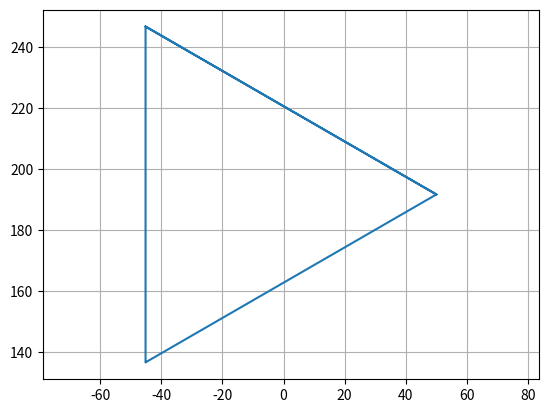

The script that saved this image: (Note: this script raises an exception after producing the figure.)
import numpy as np
import matplotlib.pyplot as plt
import os

# Parameters
L1 = 126  #mm?
L2 = 145   #mm?

time_step = 2000 #micro seconds
time_step = time_step * 1e-6 # Convert to seconds

# CONSTS
encoder_steps_per_revolution = 131.25 * 16  
counts_per_degree = encoder_steps_per_revolution / 360  

circle_radius = 49   
triangle_side_length = 110
square_length = 70

def forwardKinematics(th1,th2,L1,L2):
    x = L1 * np.cos(np.deg2rad(th1)) + L2 * np.cos(np.deg2rad(th1+th2))
    y = L1 * np.sin(np.deg2rad(th1)) + L2 * np.sin(np.deg2rad(th1+th2))
    
    return x,y

# Time Parameters
time_taken_circle = 2
time_taken_triangle = 4
time_taken_square = 8
max_speed = 20   # Example max speed, adjust as needed
max_accel = 10   # Example max acceleration, adjust as needed

#Circle Parameters
x_centre_circle,y_centre_circle = forwardKinematics(100,45,L1,L2) # Using forward kinematics to define centre position
x_centre_triangle,y_centre_triangle = forwardKinematics(45,90,L1,L2) # Using forward kinematics to define centre position
x_centre_square,y_centre_square = forwardKinematics(45,90,L1,L2) # Using forward kinematics to define centre position


#Triangle Parameters 

def inverseKinematics(x,y,L1=L1,L2=L2):
    costh2 = (x**2 + y**2-L1**2-L2**2)/(2 * L1 * L2)
    sinth2 = np.sqrt(1-costh2**2)
    theta2 = np.arctan2(sinth2,costh2)
    
    A = x
    B = L1 + (L2 * costh2)
    C = -L2 * sinth2

    w = (C+np.sqrt(C**2 + B**2 - A**2))/(A+B)
    theta1 = 2 * np.arctan(w)
    return theta1,theta2

def convert_degrees_to_encoder_counts(theta):
    return np.floor(theta * counts_per_degree)

def convert_encoder_counts_to_degrees(encoder_counts):
    return encoder_counts/counts_per_degree
def getNumberofTimeSteps(time_taken,time_step):
    return int(np.ceil(time_taken/time_step))

def circleGeneration2DoF(L1,L2,circle_radius,x_centre,time_taken,time_step):
    theta1 = np.array([])
    theta2 = np.array([])
    motor_counts1 = np.array([])
    motor_counts2 = np.array([])

    N = getNumberofTimeSteps(time_taken,time_step)
    angles = np.linspace(0, 2 * np.pi, N)
    for angle in angles:
        x = x_centre + circle_radius * np.cos(angle)
        y = x_centre + circle_radius * np.sin(angle)
        th1, th2 = inverseKinematics(x,y,L1,L2)
        e1 = convert_degrees_to_encoder_counts(np.rad2deg(th1))
        e2 = convert_degrees_to_encoder_counts(np.rad2deg(th2))
        
        theta1 = np.append(theta1,th1)
        theta2 = np.append(theta2,th2)

        motor_counts1 = np.append(motor_counts1,e1)
        motor_counts2 = np.append(motor_counts2,e2)


    return motor_counts1, motor_counts2

def getSquareCoords(squareCentre_x,squareCentre_y,squareLength=square_length):
    x1 = squareCentre_x + squareLength/2
    y1 = squareCentre_y + squareLength/2
    x2 = x1 - squareLength
    y2 = y1
    x3 = x2
    y3 = y2 - squareLength
    x4 = x3 + squareLength
    y4 = y3
    x5 = x1
    y5 = y1
    x_coords = np.array([x1,x2,x3,x4,x5])
    y_coords = np.array([y1,y2,y3,y4,y5])
    return x_coords,y_coords

def squareReferenceGeneration(x_coords,y_coords,time_taken):
    motor_counts1square = np.array([])
    motor_counts2square = np.array([])

    for i, val in enumerate(x_coords[:-1]):
        xStart, yStart, xEnd, yEnd = x_coords[i], y_coords[i], x_coords[i+1], y_coords[i+1]
        xPositionArray = get_to_x_position(xStart,xEnd,time_taken/4)
        yPositionArray = get_to_x_position(yStart,yEnd,time_taken/4)
        motor1EncoderValues = np.array([])
        motor2EncoderValues = np.array([])
        for xPos,yPos in zip(xPositionArray,yPositionArray):
            th1, th2 = inverseKinematics(xPos,yPos)
            en1 = convert_degrees_to_encoder_counts(np.rad2deg(th1))
            en2 = convert_degrees_to_encoder_counts(np.rad2deg(th2))
            motor1EncoderValues = np.append(motor1EncoderValues,en1)
            motor2EncoderValues = np.append(motor2EncoderValues,en2)
        motor_counts1square = np.append(motor_counts1square,motor1EncoderValues)
        motor_counts2square = np.append(motor_counts2square,motor2EncoderValues)
    return motor_counts1square,motor_counts2square

def squareReferenceGenerationWithVelocityProfiles(x_centre,y_centre,square_length=square_length,max_speed=max_speed,max_accel=max_accel,time_step=time_step):
   
    
    # Time calculations
    t0 = 0
    t1 = np.ceil(max_speed / (max_accel * time_step)) * time_step
    t2 = np.ceil(square_length / (max_speed * time_step)) * time_step
    t3 = t2 + t1

    # Discrete time points
    t0123_dt = np.round(np.array([t0, t1, t2, t3]) / time_step).astype(int) + 1
    nt = t0123_dt[-1]
    t = np.arange(0, nt) * time_step

    # Recalculate max_speed and max_accel for consistent results
    max_speed = square_length / t2
    max_accel = max_speed / t1

    # Velocity profile
    v = np.zeros(nt)
    v[t0123_dt[0]:t0123_dt[1]] = max_accel * t[t0123_dt[0]:t0123_dt[1]]
    v[t0123_dt[1]:t0123_dt[2]] = max_speed
    v[t0123_dt[2]:t0123_dt[3]] = max_speed - max_accel * (t[t0123_dt[2]:t0123_dt[3]] - t[t0123_dt[2]])

    # Position calculation using trapezoidal integration
    s = np.cumsum((np.append([0], v[:-1]) + np.append([0], v[1:])) / 2) * time_step

    # Path coordinates
    x = np.zeros(nt * 5)
    y = np.zeros(nt * 5)

    # Assign x coordinates for each side of the square
    x[:nt] = s + x_centre - square_length / 2
    x[nt:2 * nt] = x_centre + square_length / 2
    x[2 * nt:3 * nt] = x_centre + square_length / 2 - s
    x[3 * nt:4 * nt] = x_centre - square_length / 2
    x[4 * nt:5 * nt] = x[:nt]

    # Assign y coordinates for each side of the square
    y[:nt] = y_centre - square_length / 2
    y[nt:2 * nt] = s + y_centre - square_length / 2
    y[2 * nt:3 * nt] = y_centre + square_length / 2
    y[3 * nt:4 * nt] = y_centre + square_length / 2 - s
    y[4 * nt:5 * nt] = y[:nt]

    # Repeat velocity profile for the full drawing cycle
    v = np.tile(v, 5)
    nt_draw = 5 * nt
    xPositionArray =  np.array(x)
    yPositionArray = np.array(y)
    motor1EncoderValues = np.array([])
    motor2EncoderValues = np.array([])
    plt.plot(xPositionArray,yPositionArray)
    plt.grid()
    plt.axis('equal')
    plt.show()
    for xPos,yPos in zip(xPositionArray,yPositionArray):
        th1, th2 = inverseKinematics(xPos,yPos)
        en1 = convert_degrees_to_encoder_counts(np.rad2deg(th1))
        en2 = convert_degrees_to_encoder_counts(np.rad2deg(th2))
        motor1EncoderValues = np.append(motor1EncoderValues,en1)
        motor2EncoderValues = np.append(motor2EncoderValues,en2)
    return motor1EncoderValues,motor2EncoderValues
    



def getTriangleVertices(x_centre,y_centre,triangle_side_length):
    triangle_radius = triangle_side_length / np.sqrt(3)
    angle1, angle2, angle3 = 0, 120, 240  # Degrees from the center
    x_t1, y_t1 = x_centre + triangle_radius * np.cos(np.deg2rad(angle1)), y_centre + triangle_radius * np.sin(np.deg2rad(angle1))
    x_t2, y_t2 = x_centre + triangle_radius * np.cos(np.deg2rad(angle2)), y_centre + triangle_radius * np.sin(np.deg2rad(angle2))
    x_t3, y_t3 = x_centre + triangle_radius * np.cos(np.deg2rad(angle3)), y_centre + triangle_radius * np.sin(np.deg2rad(angle3))
    return [(x_t1, y_t1), (x_t2, y_t2), (x_t3, y_t3), (x_t1, y_t1)] 


def triangleGeneration2DoF(L1, L2, vertices, time_taken, time_step):
    theta1 = np.array([])
    theta2 = np.array([])
    motor_counts1 = np.array([])
    motor_counts2 = np.array([])

    N = getNumberofTimeSteps(time_taken, time_step)
    segment_points = int(N / 3) 

    for i in range(3):
        start_x, start_y = vertices[i]
        end_x, end_y = vertices[i + 1]

        x_points = np.linspace(start_x, end_x, segment_points)
        y_points = np.linspace(start_y, end_y, segment_points)

        for x, y in zip(x_points, y_points):
            th1, th2 = inverseKinematics(x, y, L1, L2)

            e1 = convert_degrees_to_encoder_counts(np.rad2deg(th1))
            e2 = convert_degrees_to_encoder_counts(np.rad2deg(th2))

            theta1 = np.append(theta1, th1)
            theta2 = np.append(theta2, th2)
            motor_counts1 = np.append(motor_counts1, e1)
            motor_counts2 = np.append(motor_counts2, e2)

    return motor_counts1, motor_counts2

def triangleReferenceGenerationWithVelocityProfiles(vertices,triangle_length=triangle_side_length,max_speed=max_speed,max_accel=max_accel,time_step=time_step):
   
    
    # Time calculations
    t0 = 0
    t1 = np.ceil(max_speed / (max_accel * time_step)) * time_step
    t2 = np.ceil(triangle_length / (max_speed * time_step)) * time_step
    t3 = t2 + t1

    # Discrete time points
    t0123_dt = np.round(np.array([t0, t1, t2, t3]) / time_step).astype(int) + 1
    nt = t0123_dt[-1]
    t = np.arange(0, nt) * time_step

    # Recalculate max_speed and max_accel for consistent results
    max_speed = triangle_length / t2
    max_accel = max_speed / t1

    # Velocity profile
    v = np.zeros(nt)
    v[t0123_dt[0]:t0123_dt[1]] = max_accel * t[t0123_dt[0]:t0123_dt[1]]
    v[t0123_dt[1]:t0123_dt[2]] = max_speed
    v[t0123_dt[2]:t0123_dt[3]] = max_speed - max_accel * (t[t0123_dt[2]:t0123_dt[3]] - t[t0123_dt[2]])

    # Position calculation using trapezoidal integration
    s = np.cumsum((np.append([0], v[:-1]) + np.append([0], v[1:])) / 2) * time_step
    
    # Path coordinates
    x = np.zeros(nt * 4)
    y = np.zeros(nt * 4)

    
    # Assign x coordinates for each side of the square
    
    print(s.shape)
    # Using direction vectors etc. to find the distance along the line
    for i in range(3):
        directionVector = np.array([-vertices[i][0] + vertices[i+1][0],-vertices[i][1] + vertices[i+1][1]]) # TODO Swap around for readability cba
        normalDirection = directionVector/np.linalg.norm(directionVector)
        x[i*nt:(i+1) * nt] = (vertices[i][0] + normalDirection[0] * s)
        y[i*nt:(i+1) * nt] = (vertices[i][1] + normalDirection[1] * s)

    
    x[3 * nt:4 * nt] = x[:nt]
    y[3 * nt:4 * nt] = y[:nt]
        

    

    # Repeat velocity profile for the full drawing cycle
    v = np.tile(v, 5)
    nt_draw = 4 * nt
    xPositionArray =  np.array(x)
    yPositionArray = np.array(y)
    motor1EncoderValues = np.array([])
    motor2EncoderValues = np.array([])
    plt.plot(xPositionArray,yPositionArray)
    plt.grid()
    plt.axis('equal')
    plt.show()
    for xPos,yPos in zip(xPositionArray,yPositionArray):
        th1, th2 = inverseKinematics(xPos,yPos)
        en1 = convert_degrees_to_encoder_counts(np.rad2deg(th1))
        en2 = convert_degrees_to_encoder_counts(np.rad2deg(th2))
        motor1EncoderValues = np.append(motor1EncoderValues,en1)
        motor2EncoderValues = np.append(motor2EncoderValues,en2)
    return motor1EncoderValues,motor2EncoderValues
    


def get_to_x_position(start_position,end_position,time_taken,time_step=time_step):
    N = getNumberofTimeSteps(time_taken,time_step)
    positions = np.linspace(start_position,end_position,N).astype(int)
    return positions

def wait_x_seconds_generation(time_to_wait,motor_counts): # Cretes an array that allows the motor to wait at it's current position
    if motor_counts.size == 0:
        final_value = 0
    else: 
        final_value = motor_counts[-1]
    N = getNumberofTimeSteps(time_to_wait,time_step)
    wait_array = np.full(N,final_value)
    motor_counts = np.append(motor_counts,wait_array)
    return motor_counts

def circleGeneration1DoF(motor_counts,sweep_angle=360,time_taken=3,time_step=time_step): # Sweep angle is how much of the circle you want to draw
    N = getNumberofTimeSteps(time_taken,time_step)
    if (motor_counts.size == 0):
        start_position = 0
    else:
        start_position = motor_counts[-1]
    positions = np.linspace(start_position,start_position+(sweep_angle*counts_per_degree),N)
    positions = np.ceil(positions).astype(int)
    motor_counts = np.append(motor_counts,positions)
    return motor_counts


def shape_recreation(motor_counts1,motor_counts2):
    x_values,y_values = [0],[0]
    theta_1 = motor_counts1 / counts_per_degree
    theta_2 = motor_counts2 / counts_per_degree
    for i,a in enumerate(motor_counts1):
        x,y = forwardKinematics(theta_1[i],theta_2[i],L1,L2)
        x_values.append(x)
        y_values.append(y)
    x_values = np.array(x_values)
    y_values = np.array(y_values)

    return x_values, y_values

#File saving

def create_header_file(motor_counts1,motor_counts2,relative_path, shape):
    ref_length = motor_counts1.size
    # Create a header file
    header_file_content = """
    #ifndef ARRAYS_H
    #define ARRAYS_H

    const int ref_length = """+ str(ref_length) +""";

    // Array 1
    const int ref1"""+ "_"+ shape + """[] = {""" + ", ".join(map(str, motor_counts1.astype(int))) + """};

    // Array 1
    const int ref2"""+ "_"+ shape + """[] = {""" + ", ".join(map(str, motor_counts2.astype(int))) + """};

    #endif  // ARRAYS_H
    """
    dirname = os.path.dirname(__file__)
    path = os.path.join(dirname,"../2DofRobot",relative_path)
    with open(path,"w") as file:
        file.write(header_file_content)

def save_file(motor_counts,relative_path,shape):
    dirname = os.path.dirname(__file__)
    path = os.path.join(dirname,shape,relative_path)
    print(dirname)
    print(path)
    
    motor_counts = motor_counts.astype(int) # Making sure integers before saving
    motor_counts = ', '.join(map(str, motor_counts))
    with open(path, 'w') as f:
        f.write('{')
        f.write(motor_counts)
        f.write('}')


def get_time_array(motor_counts):
    time_length = len(motor_counts)
    time = np.arange(0,time_length*time_step,time_step)

    return time

def plot_motor_position(time,motor_counts1,motor_counts2):
    fig, ax1 = plt.subplots()
    
    ax1.plot(time, motor_counts1, label='Motor1')
    ax1.plot(time,motor_counts2,label='Motor2')
    ax1.set_xlabel('Time (s)')
    ax1.set_ylabel('Encoder Counts')

    ax1.legend()

    plt.show()

# Generation cases
def draw_cases(shape_input):
    try:
        # Circle 2DOF
        if shape_input == "circle":

            motor_counts1_start = convert_degrees_to_encoder_counts(90)
            motor_counts2_start = convert_degrees_to_encoder_counts(0)


            motor_counts1 = np.array([motor_counts1_start])
            motor_counts2 = np.array([motor_counts2_start])

            motor_counts1circle, motor_counts2circle = circleGeneration2DoF(L1,L2,circle_radius,x_centre_circle,time_taken_circle,time_step)
            print(convert_encoder_counts_to_degrees(motor_counts1circle[0]),convert_encoder_counts_to_degrees(motor_counts2circle[0]))

            motor_counts1 = wait_x_seconds_generation(2,motor_counts1)
            motor_counts2 = wait_x_seconds_generation(2,motor_counts2)


            # Get's to the start position of the circle from completely straight
            motor_counts1 = np.append(motor_counts1,get_to_x_position(motor_counts1_start,motor_counts1circle[0],time_taken=1.5))
            motor_counts2 = np.append(motor_counts2,get_to_x_position(motor_counts2_start,motor_counts2circle[0],time_taken=1.5))

            motor_counts1 = wait_x_seconds_generation(2,motor_counts1)
            motor_counts2 = wait_x_seconds_generation(2,motor_counts2)

            # Adds circle to arrays
            motor_counts1 = np.append(motor_counts1,motor_counts1circle)
            motor_counts2 = np.append(motor_counts2,motor_counts2circle)

            motor_counts1 = wait_x_seconds_generation(2,motor_counts1)
            motor_counts2 = wait_x_seconds_generation(2,motor_counts2)
            # Returns to the start position
            motor_counts1 = np.append(motor_counts1,get_to_x_position(motor_counts1[-1],motor_counts1_start,time_taken=3))
            motor_counts2 = np.append(motor_counts2,get_to_x_position(motor_counts2[-1],motor_counts2_start,time_taken=3))

            motor_counts1 = wait_x_seconds_generation(2,motor_counts1)
            motor_counts2 = wait_x_seconds_generation(2,motor_counts2)


            # Check if arrays are equal length
            print(motor_counts1.size,motor_counts2.size)
            print("motor1 and motor2 are equal: ",motor_counts1.size==motor_counts2.size)

            path1 = r'motor12DoFGeneration.txt'
            path2 = r'motor22DoFGeneration.txt'

            save_file(motor_counts1,path1,shape_input)
            save_file(motor_counts2,path2,shape_input)

            header_path = '2DoFCircleReferenceSignals.h'
            create_header_file(motor_counts1,motor_counts2,header_path, shape_input)

            # Plotting
            time = get_time_array(motor_counts1)
            plot_motor_position(time,motor_counts1,motor_counts2) # Need to close plot window to end script, weird behaviour in VSCode

            x_recreated, y_recreated = shape_recreation(motor_counts1,motor_counts2)
            plt.plot(x_recreated,y_recreated, '.')
            plt.grid()
            plt.title("Triangle 2DOF")
            plt.axis('equal')
            plt.show()

            return motor_counts1, motor_counts2
        
        # Circle 1DOF - Testing
        elif shape_input == "circle1dof":

            # Wait 2 seconds then Motor 1 circle for 6 seconds, wait 3 seconds motor2 circles for 4 seconds, wait 2 seconds, then both circles for 5 seconds
            motor_counts1 = np.array([motor_counts1_start])
            motor_counts2 = np.array([motor_counts2_start])

            motor_counts1 = wait_x_seconds_generation(2,motor_counts1)
            motor_counts2 = wait_x_seconds_generation(2,motor_counts2)

            motor_counts1 = circleGeneration1DoF(motor_counts1,time_taken=6,sweep_angle=90)
            motor_counts2 = wait_x_seconds_generation(6,motor_counts2)

            motor_counts1 = wait_x_seconds_generation(3,motor_counts1)
            motor_counts2 = wait_x_seconds_generation(3,motor_counts2)

            motor_counts1 = wait_x_seconds_generation(4,motor_counts1)
            motor_counts2 = circleGeneration1DoF(motor_counts2,time_taken=4,sweep_angle=90)

            motor_counts1 = wait_x_seconds_generation(2,motor_counts1)
            motor_counts2 = wait_x_seconds_generation(2,motor_counts2)

            motor_counts1 = circleGeneration1DoF(motor_counts1,time_taken=5)
            motor_counts2 = circleGeneration1DoF(motor_counts2,time_taken=5)


        # Triangle 
        elif shape_input == "triangle":
            vertices = getTriangleVertices(x_centre_triangle,y_centre_triangle,triangle_side_length)
            #motor_counts1triangle, motor_counts2triangle = triangleGeneration2DoF(L1,L2,vertices,time_taken_triangle,time_step)
            motor_counts1triangle, motor_counts2triangle = triangleReferenceGenerationWithVelocityProfiles(vertices)
            
            

            motor_counts1_start = convert_degrees_to_encoder_counts(90)
            motor_counts2_start = convert_degrees_to_encoder_counts(0)


            motor_counts1 = np.array([motor_counts1_start])
            motor_counts2 = np.array([motor_counts2_start])


            print(convert_encoder_counts_to_degrees(motor_counts1triangle[0]),convert_encoder_counts_to_degrees(motor_counts2triangle[0]))

            motor_counts1 = wait_x_seconds_generation(2,motor_counts1)
            motor_counts2 = wait_x_seconds_generation(2,motor_counts2)


            # Get's to the start position of the circle from completely straight
            motor_counts1 = np.append(motor_counts1,get_to_x_position(motor_counts1_start,motor_counts1triangle[0],time_taken=1.5))
            motor_counts2 = np.append(motor_counts2,get_to_x_position(motor_counts2_start,motor_counts2triangle[0],time_taken=1.5))

            motor_counts1 = wait_x_seconds_generation(2,motor_counts1)
            motor_counts2 = wait_x_seconds_generation(2,motor_counts2)

            # Adds circle to arrays
            motor_counts1 = np.append(motor_counts1,motor_counts1triangle)
            motor_counts2 = np.append(motor_counts2,motor_counts2triangle)

            motor_counts1 = wait_x_seconds_generation(2,motor_counts1)
            motor_counts2 = wait_x_seconds_generation(2,motor_counts2)

            # Returns to the start position
            motor_counts1 = np.append(motor_counts1,get_to_x_position(motor_counts1[-1],motor_counts1_start,time_taken=3))
            motor_counts2 = np.append(motor_counts2,get_to_x_position(motor_counts2[-1],motor_counts2_start,time_taken=3))

            motor_counts1 = wait_x_seconds_generation(2,motor_counts1)
            motor_counts2 = wait_x_seconds_generation(2,motor_counts2)


            
            # Check if arrays are equal length
            print(motor_counts1.size,motor_counts2.size)
            print("motor1 and motor2 are equal: ",motor_counts1.size==motor_counts2.size)

            path1 = r'motor12DoFGeneration.txt'
            path2 = r'motor22DoFGeneration.txt'

            save_file(motor_counts1,path1,shape_input)
            save_file(motor_counts2,path2, shape_input)

            header_path = '2DoFTriangleReferenceSignals.h'
            create_header_file(motor_counts1,motor_counts2,header_path, shape_input)

            # Plotting
            time = get_time_array(motor_counts1)
            plot_motor_position(time,motor_counts1,motor_counts2) 

            x_recreated, y_recreated = shape_recreation(motor_counts1,motor_counts2)
            plt.plot(x_recreated,y_recreated, '.')
            plt.title("Triangle 2DOF")
            plt.grid()
            plt.axis('equal')
            plt.show()

        elif shape_input == "square":
            
            # Square
            x_coords, y_coords = getSquareCoords(x_centre_square,y_centre_square,square_length)
            print('xcoords', x_coords)
            motor_counts1_start = convert_degrees_to_encoder_counts(90)
            motor_counts2_start = convert_degrees_to_encoder_counts(0)


            motor_counts1 = np.array([motor_counts1_start])
            motor_counts2 = np.array([motor_counts2_start])

            #motor_counts1square, motor_counts2square = squareReferenceGeneration(x_coords,y_coords,time_taken_square)
            motor_counts1square, motor_counts2square = squareReferenceGenerationWithVelocityProfiles(x_centre_square,y_centre_square,square_length,max_speed,max_accel)


            motor_counts1 = wait_x_seconds_generation(2,motor_counts1)
            motor_counts2 = wait_x_seconds_generation(2,motor_counts2)

            # Get's to the start position of the circle from completely straight
            motor_counts1 = np.append(motor_counts1,get_to_x_position(motor_counts1_start,motor_counts1square[0],time_taken=3))
            motor_counts2 = np.append(motor_counts2,get_to_x_position(motor_counts2_start,motor_counts2square[0],time_taken=3))

            motor_counts1 = wait_x_seconds_generation(2,motor_counts1)
            motor_counts2 = wait_x_seconds_generation(2,motor_counts2)

            # Adds circle to arrays
            motor_counts1 = np.append(motor_counts1,motor_counts1square)
            motor_counts2 = np.append(motor_counts2,motor_counts2square)

            motor_counts1 = wait_x_seconds_generation(2,motor_counts1)
            motor_counts2 = wait_x_seconds_generation(2,motor_counts2)
            # Returns to the start position
            motor_counts1 = np.append(motor_counts1,get_to_x_position(motor_counts1[-1],motor_counts1_start,time_taken=3))
            motor_counts2 = np.append(motor_counts2,get_to_x_position(motor_counts2[-1],motor_counts2_start,time_taken=3))

            motor_counts1 = wait_x_seconds_generation(2,motor_counts1)
            motor_counts2 = wait_x_seconds_generation(2,motor_counts2)

            # Check if arrays are equal length
            print(motor_counts1.size,motor_counts2.size)
            print("motor1 and motor2 are equal: ",motor_counts1.size==motor_counts2.size)

            path1 = r'motor12DoFGeneration.txt'
            path2 = r'motor22DoFGeneration.txt'

            save_file(motor_counts1,path1,shape_input)
            save_file(motor_counts2,path2,shape_input)

            header_path = '2DoFSquareReferenceSignals.h'
            create_header_file(motor_counts1,motor_counts2,header_path, shape_input)

            # Plotting
            time = get_time_array(motor_counts1)
            plot_motor_position(time,motor_counts1,motor_counts2) 

            x_recreated, y_recreated = shape_recreation(motor_counts1,motor_counts2)
            plt.plot(x_recreated,y_recreated, '.')
            plt.title("Square 2DOF")
            plt.grid()
            plt.axis('equal')
            plt.show()

        
        else:
            raise ValueError("Invalid Shape Input")

    except ValueError as error:
        print(error)
        return None, None
    

draw_cases('triangle')
